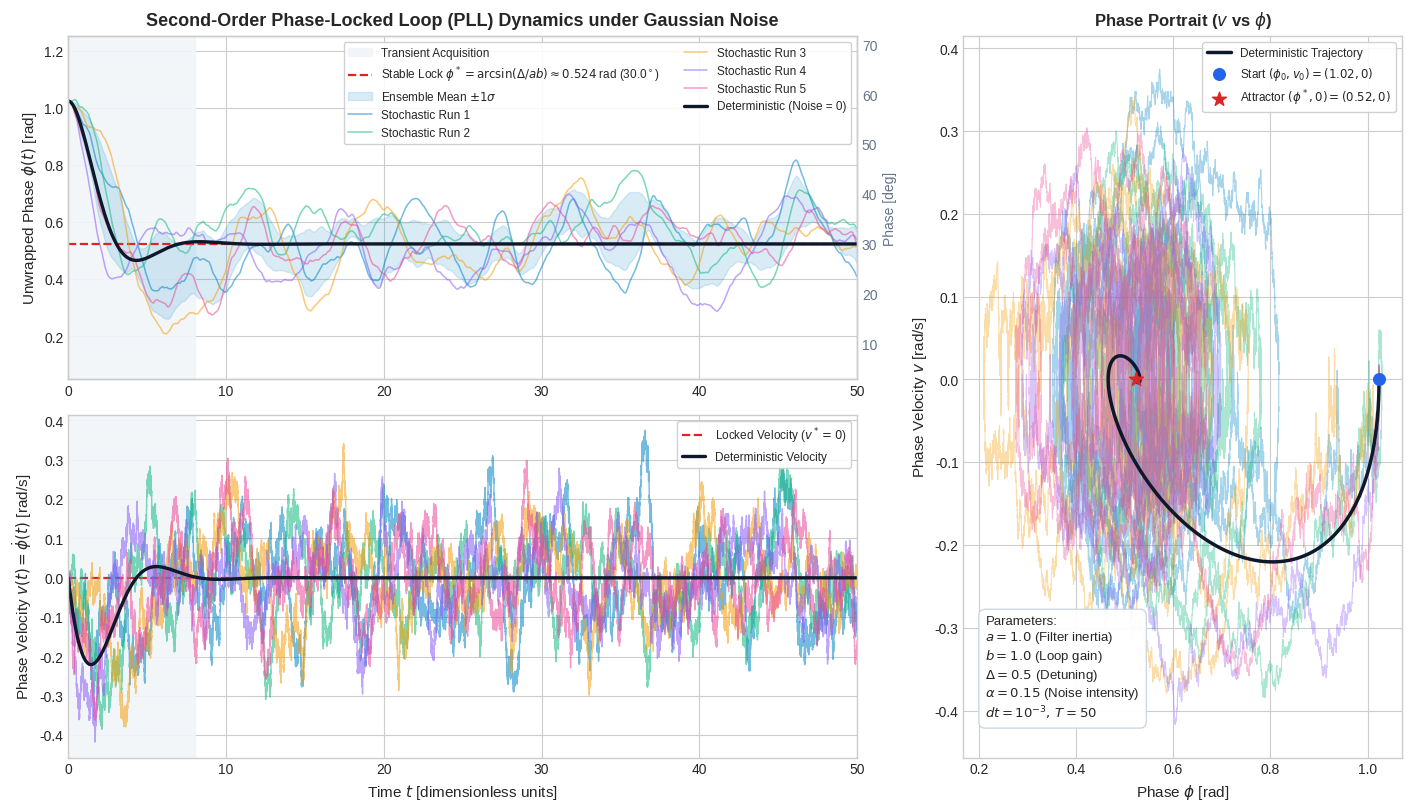

Here is the Python script that generated this plot:

import numpy as np
import matplotlib.pyplot as plt


def simulate_pll(
    a=1.0,
    b=1.0,
    detuning=0.5,
    noise=0.15,
    T=50.0,
    dt=0.001,
    phi0=None,
    v0=0.0,
    seed=42,
):
    """
    Simulate the textbook PLL equation using Euler-Maruyama.

    a * phi'' + phi' + a*b*sin(phi)
        = detuning - alpha * white_noise

    Assumption: white noise is normalized so that
    zeta_t dt = dW_t, with standard Brownian motion W.
    """
    if a <= 0 or b <= 0:
        raise ValueError("a and b must be positive.")
    if noise < 0 or dt <= 0 or T <= 0:
        raise ValueError("noise must be nonnegative; dt and T positive.")

    n_steps = int(round(T / dt))
    t = np.linspace(0.0, n_steps * dt, n_steps + 1)

    # A locked equilibrium exists for |detuning| < a*b.
    ratio = detuning / (a * b)
    if abs(ratio) < 1:
        phi_star = np.arcsin(ratio)
    else:
        phi_star = 0.0  # Illustrative initialisation if unlocked.

    if phi0 is None:
        phi0 = phi_star + 0.5

    phi = np.zeros(n_steps + 1)
    v = np.zeros(n_steps + 1)
    phi[0], v[0] = phi0, v0

    rng = np.random.default_rng(seed)
    dW = np.sqrt(dt) * rng.standard_normal(n_steps)

    for n in range(n_steps):
        # Phase evolves according to phase velocity.
        phi[n + 1] = phi[n] + v[n] * dt

        # Phase velocity follows the stochastic PLL equation.
        drift = (
            detuning - v[n] - a * b * np.sin(phi[n])
        ) / a

        v[n + 1] = (
            v[n]
            + drift * dt
            - (noise / a) * dW[n]
        )

    return t, phi, v, phi_star


def plot_pll_dynamics(t, phi_det, v_det, paths, phi_star, params, save_path="stochastic_pll_dynamics.png"):
    """
    Generate an enhanced, publication-grade visualization of PLL dynamics.
    Includes time-series of phase and velocity, dual degree/radian axes,
    ensemble mean and variance band, and the 2D phase portrait (v vs phi).
    """
    plt.style.use("seaborn-v0_8-whitegrid")
    fig = plt.figure(figsize=(14, 8), layout="constrained", dpi=300)
    gs = fig.add_gridspec(2, 2, width_ratios=[1.8, 1.0])

    ax0 = fig.add_subplot(gs[0, 0])
    ax1 = fig.add_subplot(gs[1, 0], sharex=ax0)
    ax2 = fig.add_subplot(gs[:, 1])

    # Curated color palette
    det_color = "#0F172A"
    palette = ["#0284C7", "#10B981", "#F59E0B", "#8B5CF6", "#EC4899"]

    # 1. Phase Dynamics Subplot
    ax0.axvspan(0, 8, color="#F1F5F9", alpha=0.9, label="Transient Acquisition")
    ax0.axhline(
        phi_star,
        color="#DC2626",
        linestyle="--",
        linewidth=1.6,
        label=rf"Stable Lock $\phi^* = \arcsin(\Delta/ab) \approx {phi_star:.3f}$ rad ({np.degrees(phi_star):.1f}$^\circ$)",
    )

    phi_stack = np.array([p[1] for p in paths])
    phi_mean = np.mean(phi_stack, axis=0)
    phi_std = np.std(phi_stack, axis=0)
    ax0.fill_between(
        t,
        phi_mean - phi_std,
        phi_mean + phi_std,
        color="#0284C7",
        alpha=0.15,
        label=r"Ensemble Mean $\pm 1\sigma$",
    )

    for i, (_, phi, _, _) in enumerate(paths):
        ax0.plot(
            t,
            phi,
            color=palette[i % len(palette)],
            alpha=0.55,
            linewidth=1.1,
            label=f"Stochastic Run {i+1}",
        )

    ax0.plot(t, phi_det, color=det_color, linewidth=2.4, label="Deterministic (Noise = 0)")
    ax0.set_ylabel(r"Unwrapped Phase $\phi(t)$ [rad]", fontsize=11)
    ax0.set_title(
        "Second-Order Phase-Locked Loop (PLL) Dynamics under Gaussian Noise",
        fontsize=13,
        fontweight="bold",
        pad=8,
    )
    ax0.legend(loc="upper right", frameon=True, framealpha=0.9, fontsize=8.5, ncol=2)
    ax0.set_ylim(0.05, 1.25)

    # Secondary twin axis for phase in degrees
    ax0_deg = ax0.twinx()
    ax0_deg.set_ylim(np.degrees(0.05), np.degrees(1.25))
    ax0_deg.set_ylabel("Phase [deg]", fontsize=10, color="#64748B")
    ax0_deg.tick_params(colors="#64748B")
    ax0_deg.grid(False)

    # 2. Phase Velocity Subplot
    ax1.axvspan(0, 8, color="#F1F5F9", alpha=0.9)
    ax1.axhline(0.0, color="#DC2626", linestyle="--", linewidth=1.6, label=r"Locked Velocity ($v^* = 0$)")

    for i, (_, _, v, _) in enumerate(paths):
        ax1.plot(t, v, color=palette[i % len(palette)], alpha=0.55, linewidth=1.0)
    ax1.plot(t, v_det, color=det_color, linewidth=2.4, label="Deterministic Velocity")

    ax1.set_xlabel(r"Time $t$ [dimensionless units]", fontsize=11)
    ax1.set_ylabel(r"Phase Velocity $v(t) = \dot{\phi}(t)$ [rad/s]", fontsize=11)
    ax1.legend(loc="upper right", frameon=True, framealpha=0.9, fontsize=8.5)
    ax1.set_xlim(0, t[-1])

    # 3. Phase Portrait Subplot (v vs phi)
    ax2.plot(phi_det, v_det, color=det_color, linewidth=2.5, label="Deterministic Trajectory", zorder=4)
    for i, (_, phi, v, _) in enumerate(paths):
        ax2.plot(phi, v, color=palette[i % len(palette)], alpha=0.35, linewidth=0.8, zorder=2)

    ax2.scatter(
        [phi_det[0]],
        [v_det[0]],
        color="#2563EB",
        s=70,
        zorder=5,
        label=rf"Start $(\phi_0, v_0) = ({phi_det[0]:.2f}, 0)$",
    )
    ax2.scatter(
        [phi_star],
        [0.0],
        color="#DC2626",
        s=110,
        marker="*",
        zorder=6,
        label=rf"Attractor $(\phi^*, 0) = ({phi_star:.2f}, 0)$",
    )

    param_text = (
        "Parameters:\n"
        rf"$a = {params['a']}$ (Filter inertia)" "\n"
        rf"$b = {params['b']}$ (Loop gain)" "\n"
        rf"$\Delta = {params['detuning']}$ (Detuning)" "\n"
        r"$\alpha = 0.15$ (Noise intensity)" "\n"
        rf"$dt = 10^{{-3}}, \, T = {int(params['T'])}$"
    )
    ax2.text(
        0.05,
        0.05,
        param_text,
        transform=ax2.transAxes,
        fontsize=9.5,
        verticalalignment="bottom",
        bbox=dict(boxstyle="round,pad=0.5", facecolor="white", edgecolor="#CBD5E1", alpha=0.95),
    )

    ax2.set_title(r"Phase Portrait ($v$ vs $\phi$)", fontsize=12, fontweight="bold", pad=8)
    ax2.set_xlabel(r"Phase $\phi$ [rad]", fontsize=11)
    ax2.set_ylabel(r"Phase Velocity $v$ [rad/s]", fontsize=11)
    ax2.legend(loc="upper right", frameon=True, framealpha=0.9, fontsize=8.5)

    if save_path:
        fig.savefig(save_path, dpi=300)
        print(f"Enhanced plot successfully saved to: {save_path}")

    return fig


def main():
    params = dict(
        a=1.0,
        b=1.0,
        detuning=0.5,
        T=50.0,
        dt=0.001,
    )

    # Deterministic baseline: no random perturbation.
    t, phi_det, v_det, phi_star = simulate_pll(
        **params, noise=0.0, seed=42
    )

    # Multiple stochastic trajectories.
    paths = [
        simulate_pll(**params, noise=0.15, seed=seed)
        for seed in range(5)
    ]

    output_path = "stochastic_pll_dynamics.png"
    plot_pll_dynamics(t, phi_det, v_det, paths, phi_star, params, save_path=output_path)
    plt.show()


if __name__ == "__main__":
    main()
